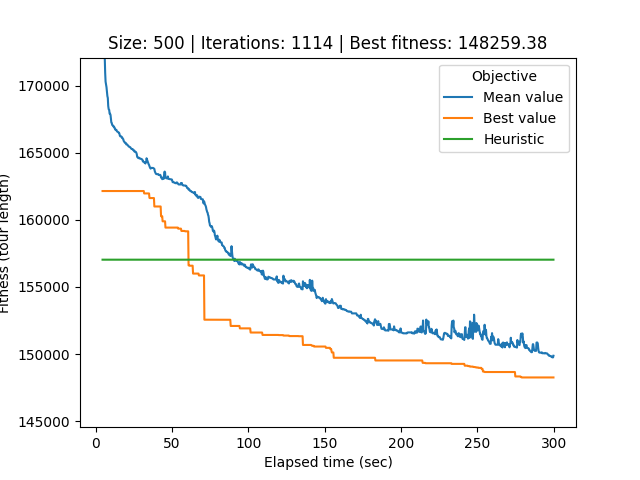

Data behind this chart, as committed beside it:
# Student number: r0758170
# Iteration, Elapsed time, Mean value, Best value, Cycle
0, 4.437, 1100649, 162150, 353, 158, 9, 206, 227, 47, 90, 53, 220, 428, 171, 183, 495, 119, 29, 1, 123, 394, 469, 182
1, 4.712, 175812, 162150, 353, 158, 9, 206, 227, 47, 90, 53, 220, 428, 171, 183, 495, 119, 29, 1, 123, 394, 469, 182
2, 5.002, 174416, 162150, 353, 158, 9, 206, 227, 47, 90, 53, 220, 428, 171, 183, 495, 119, 29, 1, 123, 394, 469, 182
3, 5.321, 173359, 162150, 353, 158, 9, 206, 227, 47, 90, 53, 220, 428, 171, 183, 495, 119, 29, 1, 123, 394, 469, 182
4, 5.583, 172612, 162150, 488, 70, 455, 81, 4, 319, 329, 219, 51, 59, 221, 254, 3, 367, 259, 354, 213, 124, 238, 162
5, 5.887, 172091, 162150, 488, 70, 455, 81, 4, 319, 329, 219, 51, 59, 221, 254, 3, 367, 259, 354, 213, 124, 238, 162
6, 6.156, 170957, 162150, 488, 70, 455, 81, 4, 319, 329, 219, 51, 59, 221, 254, 3, 367, 259, 354, 213, 124, 238, 162
7, 6.424, 170298, 162150, 104, 37, 463, 436, 92, 477, 459, 256, 472, 299, 359, 475, 420, 165, 108, 452, 232, 200, 169, 390
8, 6.687, 170133, 162150, 104, 37, 463, 436, 92, 477, 459, 256, 472, 299, 359, 475, 420, 165, 108, 452, 232, 200, 169, 390
9, 7.026, 169884, 162150, 104, 37, 463, 436, 92, 477, 459, 256, 472, 299, 359, 475, 420, 165, 108, 452, 232, 200, 169, 390
10, 7.33, 169531, 162150, 104, 37, 463, 436, 92, 477, 459, 256, 472, 299, 359, 475, 420, 165, 108, 452, 232, 200, 169, 390
11, 7.601, 169226, 162150, 104, 37, 463, 436, 92, 477, 459, 256, 472, 299, 359, 475, 420, 165, 108, 452, 232, 200, 169, 390
12, 7.888, 169082, 162150, 104, 37, 463, 436, 92, 477, 459, 256, 472, 299, 359, 475, 420, 165, 108, 452, 232, 200, 169, 390
13, 8.154, 168489, 162150, 104, 37, 463, 436, 92, 477, 459, 256, 472, 299, 359, 475, 420, 165, 108, 452, 232, 200, 169, 390
14, 8.458, 168244, 162150, 104, 37, 463, 436, 92, 477, 459, 256, 472, 299, 359, 475, 420, 165, 108, 452, 232, 200, 169, 390
15, 8.789, 168196, 162150, 104, 37, 463, 436, 92, 477, 459, 256, 472, 299, 359, 475, 420, 165, 108, 452, 232, 200, 169, 390
16, 9.079, 167908, 162150, 104, 37, 463, 436, 92, 477, 459, 256, 472, 299, 359, 475, 420, 165, 108, 452, 232, 200, 169, 390
17, 9.376, 167908, 162150, 104, 37, 463, 436, 92, 477, 459, 256, 472, 299, 359, 475, 420, 165, 108, 452, 232, 200, 169, 390
18, 9.664, 167816, 162150, 104, 37, 463, 436, 92, 477, 459, 256, 472, 299, 359, 475, 420, 165, 108, 452, 232, 200, 169, 390
19, 9.938, 167519, 162150, 104, 37, 463, 436, 92, 477, 459, 256, 472, 299, 359, 475, 420, 165, 108, 452, 232, 200, 169, 390
20, 10.2, 167250, 162150, 104, 37, 463, 436, 92, 477, 459, 256, 472, 299, 359, 475, 420, 165, 108, 452, 232, 200, 169, 390
21, 10.47, 167224, 162150, 104, 37, 463, 436, 92, 477, 459, 256, 472, 299, 359, 475, 420, 165, 108, 452, 232, 200, 169, 390
22, 10.74, 167072, 162150, 104, 37, 463, 436, 92, 477, 459, 256, 472, 299, 359, 475, 420, 165, 108, 452, 232, 200, 169, 390
23, 11.03, 167046, 162150, 104, 37, 463, 436, 92, 477, 459, 256, 472, 299, 359, 475, 420, 165, 108, 452, 232, 200, 169, 390
24, 11.31, 167005, 162150, 104, 37, 463, 436, 92, 477, 459, 256, 472, 299, 359, 475, 420, 165, 108, 452, 232, 200, 169, 390
25, 11.58, 167004, 162150, 104, 37, 463, 436, 92, 477, 459, 256, 472, 299, 359, 475, 420, 165, 108, 452, 232, 200, 169, 390
26, 11.85, 166904, 162150, 104, 37, 463, 436, 92, 477, 459, 256, 472, 299, 359, 475, 420, 165, 108, 452, 232, 200, 169, 390
27, 12.14, 166904, 162150, 104, 37, 463, 436, 92, 477, 459, 256, 472, 299, 359, 475, 420, 165, 108, 452, 232, 200, 169, 390
28, 12.41, 166847, 162150, 104, 37, 463, 436, 92, 477, 459, 256, 472, 299, 359, 475, 420, 165, 108, 452, 232, 200, 169, 390
29, 12.68, 166732, 162150, 104, 37, 463, 436, 92, 477, 459, 256, 472, 299, 359, 475, 420, 165, 108, 452, 232, 200, 169, 390
30, 12.97, 166728, 162150, 104, 37, 463, 436, 92, 477, 459, 256, 472, 299, 359, 475, 420, 165, 108, 452, 232, 200, 169, 390
31, 13.24, 166709, 162150, 104, 37, 463, 436, 92, 477, 459, 256, 472, 299, 359, 475, 420, 165, 108, 452, 232, 200, 169, 390
32, 13.51, 166709, 162150, 104, 37, 463, 436, 92, 477, 459, 256, 472, 299, 359, 475, 420, 165, 108, 452, 232, 200, 169, 390
33, 13.8, 166606, 162150, 104, 37, 463, 436, 92, 477, 459, 256, 472, 299, 359, 475, 420, 165, 108, 452, 232, 200, 169, 390
34, 14.12, 166574, 162150, 104, 37, 463, 436, 92, 477, 459, 256, 472, 299, 359, 475, 420, 165, 108, 452, 232, 200, 169, 390
35, 14.44, 166561, 162150, 104, 37, 463, 436, 92, 477, 459, 256, 472, 299, 359, 475, 420, 165, 108, 452, 232, 200, 169, 390
36, 14.7, 166527, 162150, 104, 37, 463, 436, 92, 477, 459, 256, 472, 299, 359, 475, 420, 165, 108, 452, 232, 200, 169, 390
37, 14.97, 166498, 162150, 104, 37, 463, 436, 92, 477, 459, 256, 472, 299, 359, 475, 420, 165, 108, 452, 232, 200, 169, 390
38, 15.23, 166498, 162150, 104, 37, 463, 436, 92, 477, 459, 256, 472, 299, 359, 475, 420, 165, 108, 452, 232, 200, 169, 390
39, 15.5, 166407, 162150, 102, 193, 342, 42, 25, 156, 385, 161, 20, 453, 410, 326, 478, 372, 190, 498, 117, 88, 298, 35
40, 15.78, 166273, 162150, 102, 193, 342, 42, 25, 156, 385, 161, 20, 453, 410, 326, 478, 372, 190, 498, 117, 88, 298, 35
41, 16.07, 166223, 162150, 102, 193, 342, 42, 25, 156, 385, 161, 20, 453, 410, 326, 478, 372, 190, 498, 117, 88, 298, 35
42, 16.34, 166223, 162150, 102, 193, 342, 42, 25, 156, 385, 161, 20, 453, 410, 326, 478, 372, 190, 498, 117, 88, 298, 35
43, 16.63, 166223, 162150, 102, 193, 342, 42, 25, 156, 385, 161, 20, 453, 410, 326, 478, 372, 190, 498, 117, 88, 298, 35
44, 16.91, 166192, 162150, 102, 193, 342, 42, 25, 156, 385, 161, 20, 453, 410, 326, 478, 372, 190, 498, 117, 88, 298, 35
45, 17.18, 166114, 162150, 102, 193, 342, 42, 25, 156, 385, 161, 20, 453, 410, 326, 478, 372, 190, 498, 117, 88, 298, 35
46, 17.45, 166114, 162150, 102, 193, 342, 42, 25, 156, 385, 161, 20, 453, 410, 326, 478, 372, 190, 498, 117, 88, 298, 35
47, 17.72, 166046, 162150, 102, 193, 342, 42, 25, 156, 385, 161, 20, 453, 410, 326, 478, 372, 190, 498, 117, 88, 298, 35
48, 18, 166012, 162150, 102, 193, 342, 42, 25, 156, 385, 161, 20, 453, 410, 326, 478, 372, 190, 498, 117, 88, 298, 35
49, 18.26, 165889, 162150, 102, 193, 342, 42, 25, 156, 385, 161, 20, 453, 410, 326, 478, 372, 190, 498, 117, 88, 298, 35
50, 18.53, 165850, 162150, 102, 193, 342, 42, 25, 156, 385, 161, 20, 453, 410, 326, 478, 372, 190, 498, 117, 88, 298, 35
51, 18.83, 165790, 162150, 102, 193, 342, 42, 25, 156, 385, 161, 20, 453, 410, 326, 478, 372, 190, 498, 117, 88, 298, 35
52, 19.13, 165742, 162150, 102, 193, 342, 42, 25, 156, 385, 161, 20, 453, 410, 326, 478, 372, 190, 498, 117, 88, 298, 35
53, 19.4, 165742, 162150, 102, 193, 342, 42, 25, 156, 385, 161, 20, 453, 410, 326, 478, 372, 190, 498, 117, 88, 298, 35
54, 19.66, 165733, 162150, 102, 193, 342, 42, 25, 156, 385, 161, 20, 453, 410, 326, 478, 372, 190, 498, 117, 88, 298, 35
55, 19.93, 165628, 162150, 102, 193, 342, 42, 25, 156, 385, 161, 20, 453, 410, 326, 478, 372, 190, 498, 117, 88, 298, 35
56, 20.21, 165628, 162150, 102, 193, 342, 42, 25, 156, 385, 161, 20, 453, 410, 326, 478, 372, 190, 498, 117, 88, 298, 35
57, 20.49, 165628, 162150, 102, 193, 342, 42, 25, 156, 385, 161, 20, 453, 410, 326, 478, 372, 190, 498, 117, 88, 298, 35
58, 20.77, 165582, 162150, 102, 193, 342, 42, 25, 156, 385, 161, 20, 453, 410, 326, 478, 372, 190, 498, 117, 88, 298, 35
... 1,055 more rows
